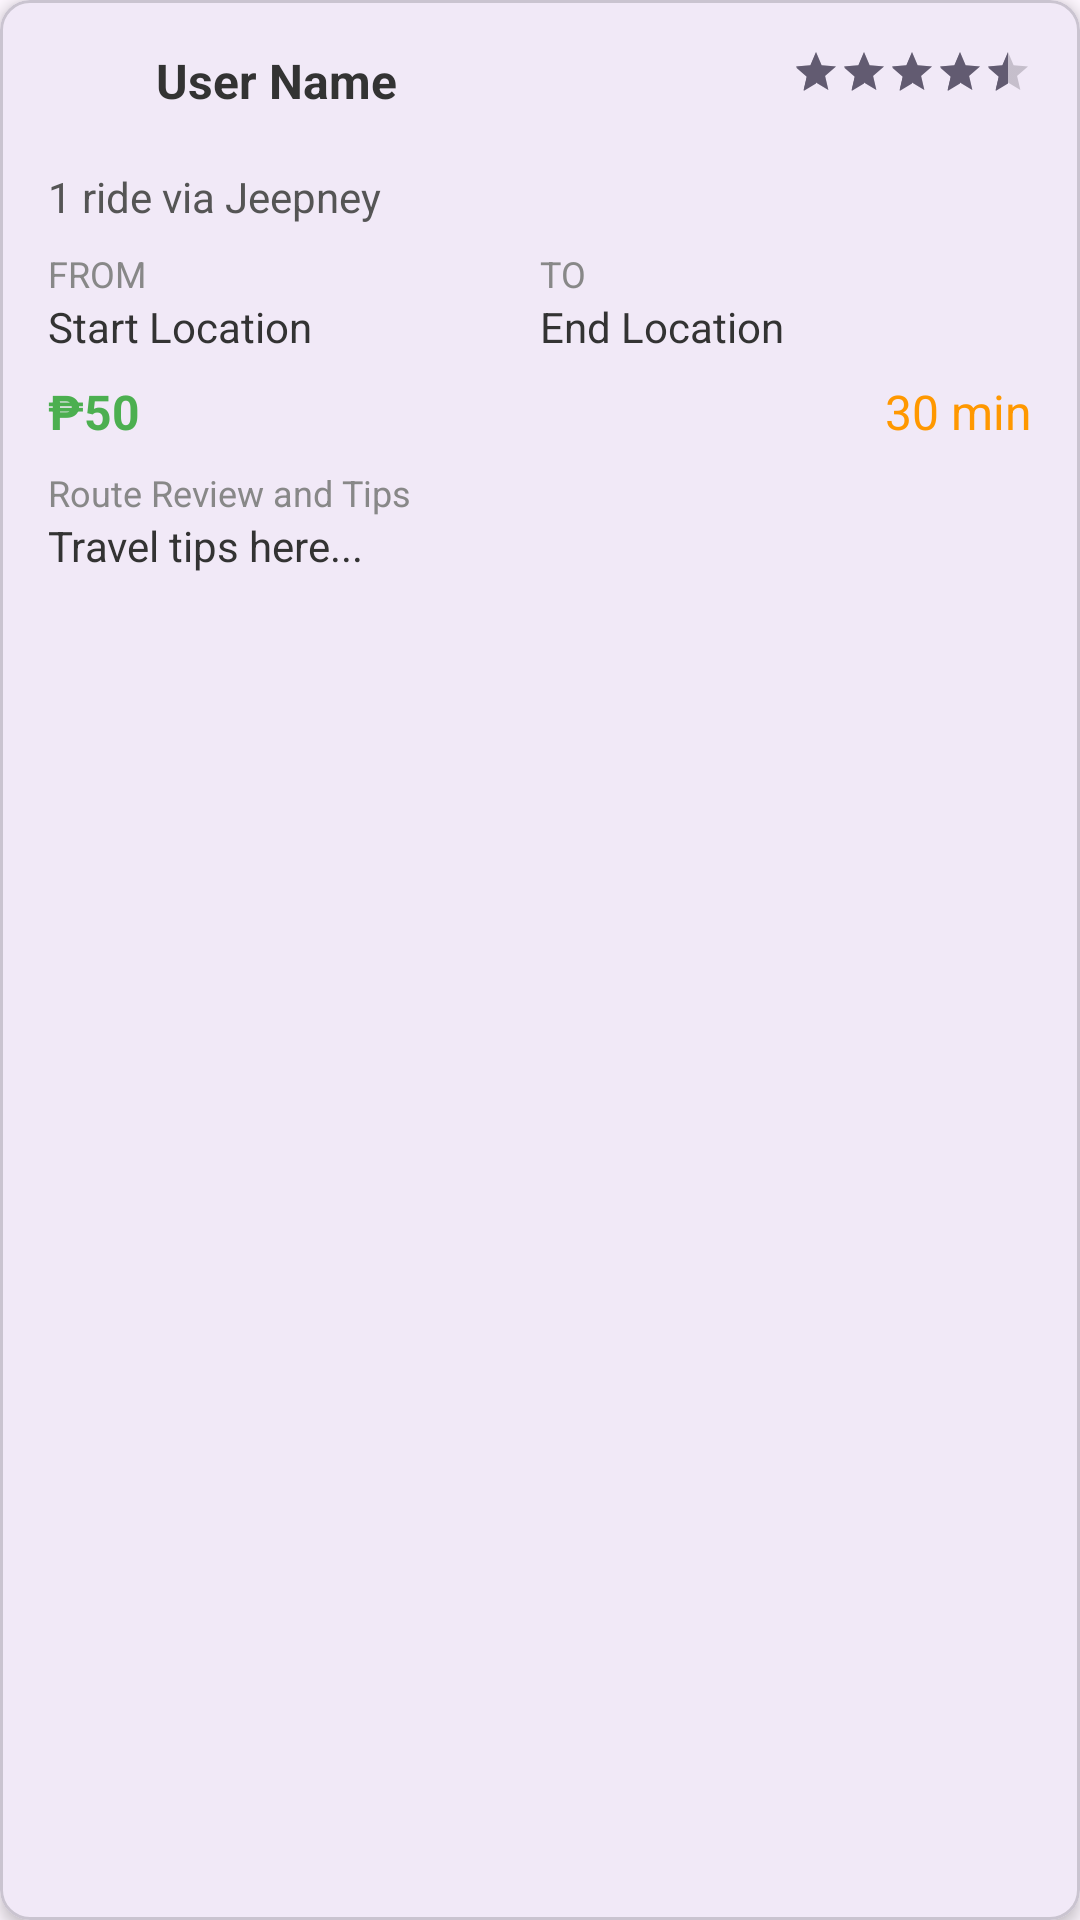

Produce the Android XML layout that renders to this screen, including the resource entries it uses.
<!-- AndroidManifest.xml: application theme Theme.Travo -->
<!-- res/layout/activity_journey_details.xml -->
<?xml version="1.0" encoding="utf-8"?>
<com.google.android.material.card.MaterialCardView
    xmlns:android="http://schemas.android.com/apk/res/android"
    xmlns:app="http://schemas.android.com/apk/res-auto"
    android:layout_width="match_parent"
    android:layout_height="wrap_content"
    android:layout_marginBottom="12dp"
    app:cardCornerRadius="10dp"
    app:cardElevation="3dp">

    <LinearLayout
        android:layout_width="match_parent"
        android:layout_height="wrap_content"
        android:orientation="vertical"
        android:padding="16dp">

        
        <LinearLayout
            android:layout_width="match_parent"
            android:layout_height="wrap_content"
            android:orientation="horizontal"
            android:layout_marginBottom="12dp">

            <ImageView
                android:layout_width="28dp"
                android:layout_height="28dp"
                android:src="@drawable/ic_location_pin"
                android:layout_marginEnd="8dp"/>

            <TextView
                android:id="@+id/tvUserName"
                android:layout_width="0dp"
                android:layout_height="wrap_content"
                android:layout_weight="1"
                android:textSize="16sp"
                android:textStyle="bold"
                android:textColor="#333333"
                android:text="User Name"/>

            <RatingBar
                android:id="@+id/rbRouteRating"
                android:layout_width="wrap_content"
                android:layout_height="wrap_content"
                style="?android:attr/ratingBarStyleSmall"
                android:numStars="5"
                android:stepSize="0.5"
                android:isIndicator="true"
                android:rating="4.5"/>
        </LinearLayout>

        
        <TextView
            android:id="@+id/tvRouteSummary"
            android:layout_width="match_parent"
            android:layout_height="wrap_content"
            android:text="1 ride via Jeepney"
            android:textSize="14sp"
            android:textColor="#555555"
            android:layout_marginBottom="8dp"/>

        
        <LinearLayout
            android:layout_width="match_parent"
            android:layout_height="wrap_content"
            android:orientation="horizontal"
            android:layout_marginBottom="8dp">

            <LinearLayout
                android:layout_width="0dp"
                android:layout_height="wrap_content"
                android:layout_weight="1"
                android:orientation="vertical">

                <TextView
                    android:layout_width="wrap_content"
                    android:layout_height="wrap_content"
                    android:text="FROM"
                    android:textSize="12sp"
                    android:textColor="#888888"/>

                <TextView
                    android:id="@+id/tvStartLocation"
                    android:layout_width="wrap_content"
                    android:layout_height="wrap_content"
                    android:text="Start Location"
                    android:textSize="14sp"
                    android:textColor="#333333"/>
            </LinearLayout>

            <LinearLayout
                android:layout_width="0dp"
                android:layout_height="wrap_content"
                android:layout_weight="1"
                android:orientation="vertical">

                <TextView
                    android:layout_width="wrap_content"
                    android:layout_height="wrap_content"
                    android:text="TO"
                    android:textSize="12sp"
                    android:textColor="#888888"/>

                <TextView
                    android:id="@+id/tvEndLocation"
                    android:layout_width="wrap_content"
                    android:layout_height="wrap_content"
                    android:text="End Location"
                    android:textSize="14sp"
                    android:textColor="#333333"/>
            </LinearLayout>
        </LinearLayout>

        
        <LinearLayout
            android:layout_width="match_parent"
            android:layout_height="wrap_content"
            android:orientation="horizontal"
            android:layout_marginBottom="8dp">

            <TextView
                android:id="@+id/tvCost"
                android:layout_width="0dp"
                android:layout_height="wrap_content"
                android:layout_weight="1"
                android:text="₱50"
                android:textSize="16sp"
                android:textStyle="bold"
                android:textColor="#4CAF50"/>

            <TextView
                android:id="@+id/tvTravelTime"
                android:layout_width="wrap_content"
                android:layout_height="wrap_content"
                android:text="30 min"
                android:textSize="16sp"
                android:textColor="#FF9800"/>
        </LinearLayout>

        
        <LinearLayout
            android:id="@+id/layoutTips"
            android:layout_width="match_parent"
            android:layout_height="wrap_content"
            android:orientation="vertical">

            <TextView
                android:layout_width="match_parent"
                android:layout_height="wrap_content"
                android:text="Route Review and Tips"
                android:textSize="12sp"
                android:textColor="#888888"/>

            <TextView
                android:id="@+id/tvTravelTips"
                android:layout_width="match_parent"
                android:layout_height="wrap_content"
                android:text="Travel tips here..."
                android:textSize="14sp"
                android:textColor="#333333"
                android:maxLines="3"
                android:ellipsize="end"/>
        </LinearLayout>
    </LinearLayout>
</com.google.android.material.card.MaterialCardView>
<!-- resources referenced by this layout -->
<resources>
  <style name="Theme.Travo" parent="Base.Theme.Travo" />
  <style name="Base.Theme.Travo" parent="Theme.Material3.DayNight.NoActionBar">
          
          
      </style>
</resources>
